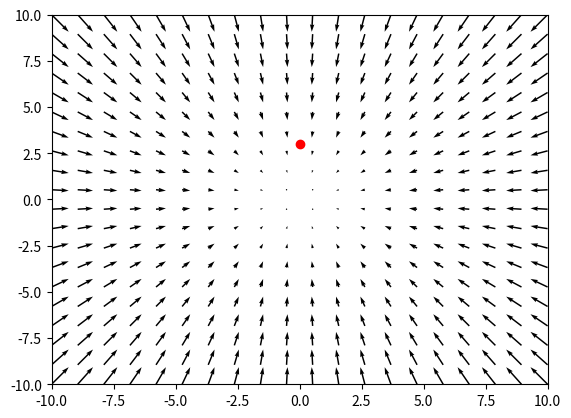

Source code (Python):
# Basic vector field animation code quickly made with ChatGPT
import numpy as np
import matplotlib.pyplot as plt
from matplotlib.animation import FuncAnimation

# Create a grid of points
x = np.linspace(-10, 10, 20)
y = np.linspace(-10, 10, 20)
X, Y = np.meshgrid(x, y) # a matrix of numbers

# Create a figure and axis (for pyplot)
fig, ax = plt.subplots()
ax.set_xlim(-10, 10)
ax.set_ylim(-10, 10)

# Define the vector field lol
def vector_field(X, Y):
    U = -X
    V = -Y
    return U, V # U and V are the x and y components of the vector arrows

# Create an initial quiver plot
U, V = vector_field(X, Y)
quiver = ax.quiver(X, Y, U, V) # creates an arrow with x component U and y component V with its tail at position X, Y

# Set timestep
dt = 0.1

# Create an initial test ball
X_0, Y_0, Vx_0, Vy_0 = 0, 3, 3, 0
ball, = ax.plot(X_0, Y_0, 'ro')

# Define function to update the ball position based on acceleration and velocity
def update_ball(frame):
    global X_0, Y_0, Vx_0, Vy_0

    accx, accy = vector_field(X_0, Y_0)

    Vx_0 += accx*dt
    Vy_0 += accy*dt

    X_0 += Vx_0*dt
    Y_0 += Vy_0*dt

    ball.set_data(X_0, Y_0)
    return ball,

anim = FuncAnimation(fig, update_ball, frames=100, interval=100)

'''
# Function to update the quiver plot
def update_quiver(num, quiver, X, Y):
    # Update the vector field to animate
    U, V = vector_field(X * np.cos(num / 10) - Y * np.sin(num / 10), X * np.sin(num / 10) + Y * np.cos(num / 10))
    quiver.set_UVC(U, V)
    return quiver,

# Create an animation
anim = FuncAnimation(fig, update_quiver, fargs=(quiver, X, Y), frames=100, interval=100)
'''

plt.show()